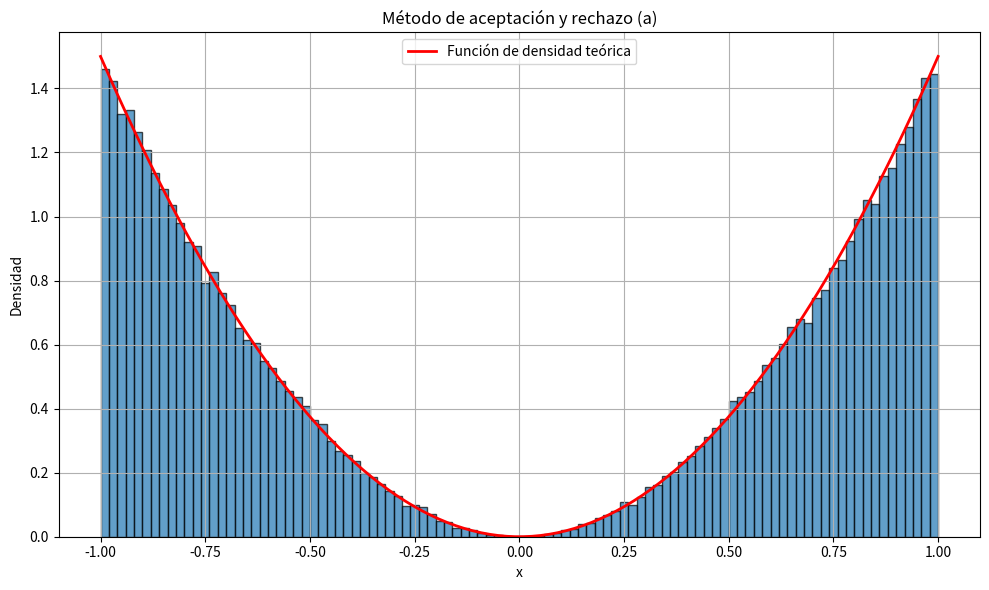

Write the Python code that produced this figure.
import numpy as np
import matplotlib.pyplot as plt
np.random.seed(1)

# Función de densidad
def funcion_densidad(x):
    return np.where(x < -1, 0, 
                    np.where(x > 1, 0, (3*(x**2)/2)))

def aceptacion_rechazo(n):
    variables_aleatorias = []
    
    while len(variables_aleatorias) < n:
        u1 = np.random.uniform(0, 1)
        u2 = np.random.uniform(0, 1) 
        y = 2*u1 - 1
        
        if u2 <= y**2:
            variables_aleatorias.append(y)
    
    return variables_aleatorias

# Generar una muestra de variables aleatorias
x = aceptacion_rechazo(100000)


# Graficar el histograma de la muestra generada
plt.figure(figsize=(10, 6))
plt.hist(x, bins=100, density=True, alpha=0.7, edgecolor='black')
plt.xlabel('x')
plt.ylabel('Densidad')
plt.title('Método de aceptación y rechazo (a)')
plt.grid(True)

# Graficar la función de probabilidad
x = np.linspace(-1, 1, 100)
y = [funcion_densidad(xi) for xi in x]
plt.plot(x, y, 'r-', linewidth=2, label='Función de densidad teórica')
plt.legend()

plt.tight_layout()
plt.show()